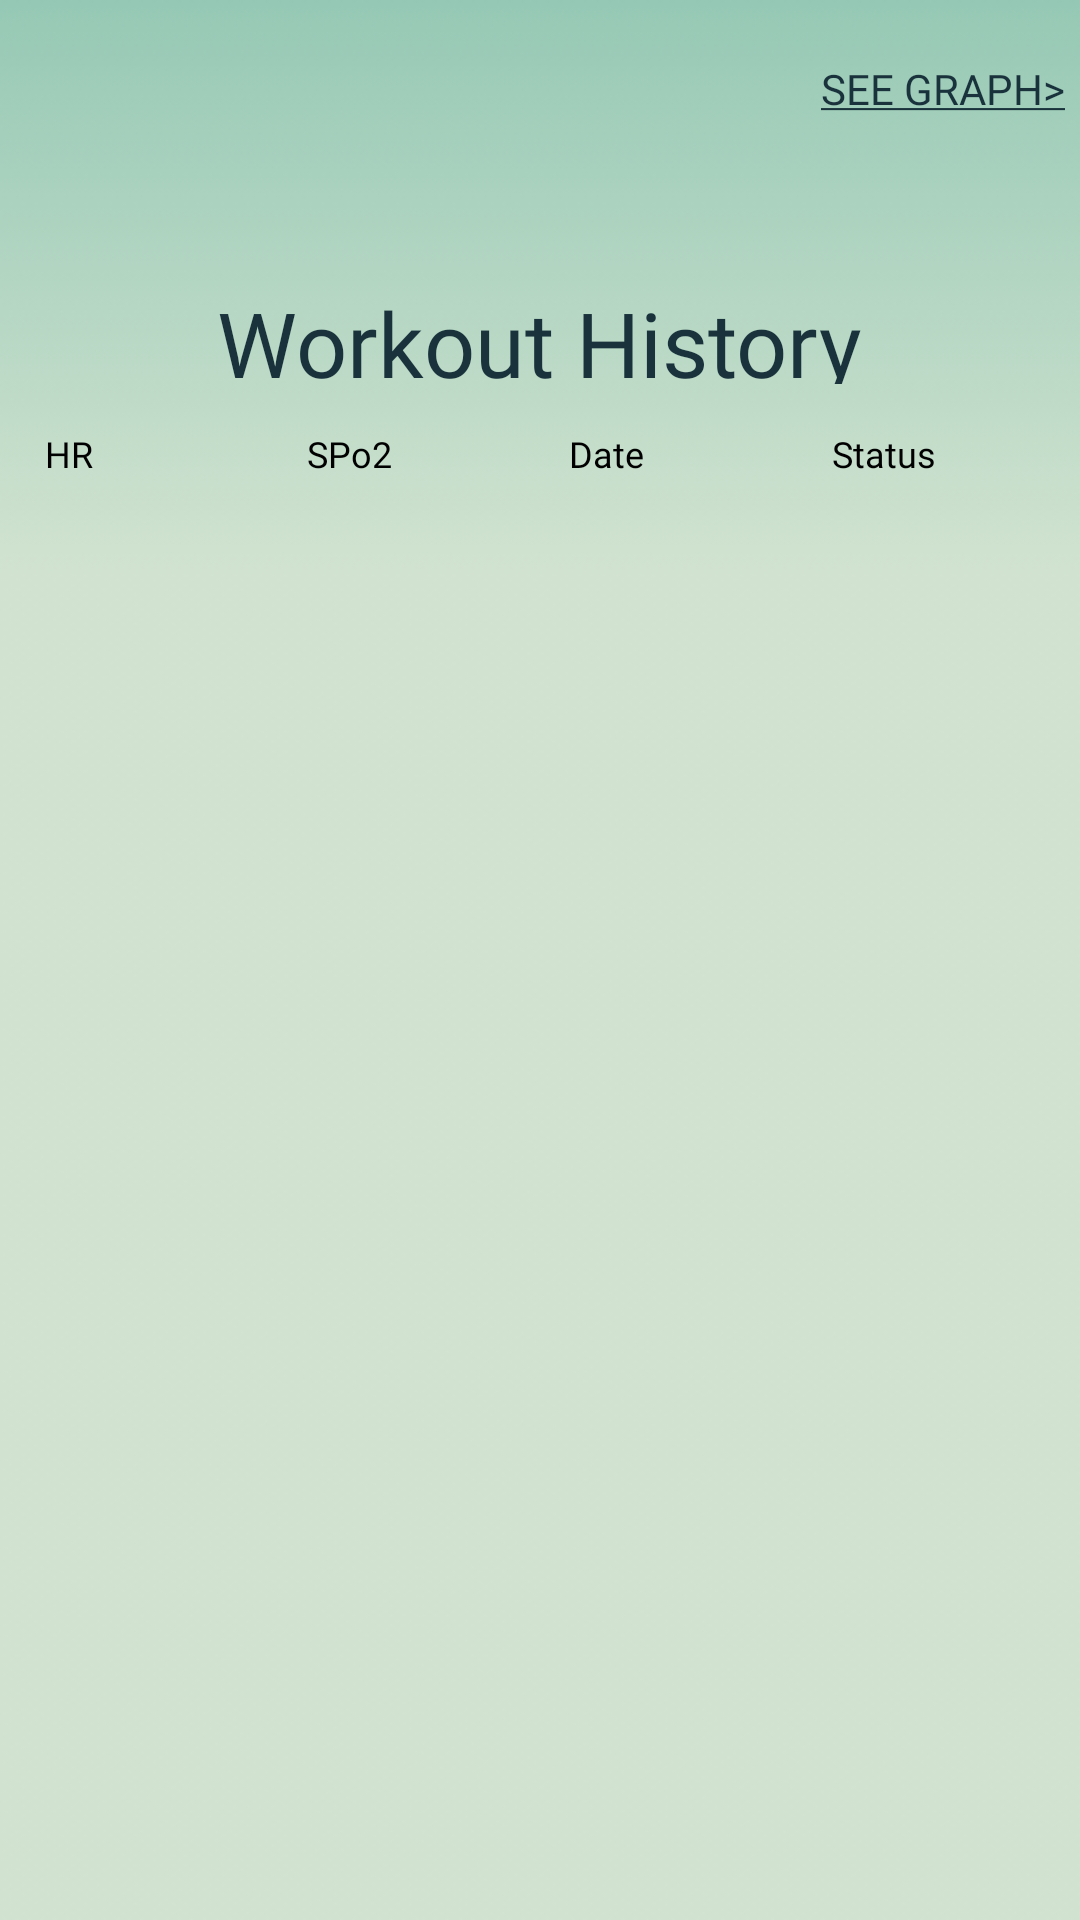

Layout XML and referenced resources for this Android screen:
<!-- AndroidManifest.xml: application theme Theme.CardioGo -->
<!-- res/layout/activity_history.xml -->
<?xml version="1.0" encoding="utf-8"?>
<LinearLayout
    xmlns:android="http://schemas.android.com/apk/res/android"
    android:background="@drawable/gradient3"
    android:orientation="vertical"
    android:weightSum="100"
    android:layout_width="match_parent"
    android:layout_height="match_parent">

    <LinearLayout
        android:id="@+id/uppercontainer"
        android:layout_width="match_parent"
        android:orientation="vertical"
        android:layout_height="0dp"
        android:layout_weight="20">
        <TextView
            android:layout_marginTop="15dp"
            android:padding="5dp"
            android:layout_width="wrap_content"
            android:layout_height="wrap_content"
            android:fontFamily="@font/poppins_bold"
            android:textColor="@color/secondarytest2"
            android:gravity="center"
            android:layout_gravity="right"
            android:onClick="seeGraph"
            android:text="@string/see_graphs"/>
        <TextView
            android:layout_marginTop="50dp"
            android:layout_width="wrap_content"
            android:layout_height="wrap_content"
            android:layout_gravity="center"
            android:text="@string/historyheader"
            android:textSize="30dp"
            android:fontFamily="@font/poppins_bold"
            android:textColor="@color/secondarytest2"/>
    </LinearLayout>

<LinearLayout
    android:layout_weight="10"
    android:layout_width="match_parent"
    android:layout_height="0dp"
    >

    <TableLayout
        xmlns:tools="http://schemas.android.com/tools"
        android:layout_weight="1"
        android:layout_width="match_parent"
        android:layout_height="wrap_content"
        tools:context=".MainActivity"
        android:stretchColumns="1,2,3,4"
        android:layout_margin="5dp">

        <TableRow
            android:background="@drawable/border">
            <TextView
                android:textColor="@color/black"
                android:layout_width="0dp"
                android:text="HR"
                android:textSize="12sp"
                android:fontFamily="@font/poppins_semibold"
                android:layout_weight=".25"
                android:padding="10dp"
                android:layout_column="1"
                />
            <TextView
                android:textColor="@color/black"
                android:layout_width="0dp"
                android:text="SPo2"
                android:textSize="12sp"
                android:fontFamily="@font/poppins_semibold"
                android:layout_weight=".25"
                android:padding="10dp"
                android:layout_column="1"
                />
            <TextView
                android:textColor="@color/black"
                android:layout_width="0dp"
                android:text="Date"
                android:textSize="12sp"
                android:fontFamily="@font/poppins_semibold"
                android:layout_weight=".25"
                android:padding="10dp"
                android:layout_column="1"
                />
            <TextView
                android:layout_width="0dp"
                android:text="Status"
                android:textSize="12sp"
                android:fontFamily="@font/poppins_semibold"
                android:textColor="@color/black"
                android:layout_weight=".25"
                android:padding="10dp"
                android:layout_column="1"
                />
        </TableRow>
    </TableLayout>
</LinearLayout>

    <LinearLayout
        android:id="@+id/bottomcontainer"
        android:layout_weight="70"
        android:layout_width="match_parent"
        android:layout_height="0dp">

        <ScrollView
            android:layout_width="wrap_content"
            android:layout_height="wrap_content">

        <androidx.recyclerview.widget.RecyclerView
            android:id="@+id/recyclerView"
            android:layout_width="match_parent"
            android:layout_height="wrap_content"
            />

        </ScrollView>
    </LinearLayout>
</LinearLayout>
<!-- resources referenced by this layout -->
<resources>
  <color name="black">#FF000000</color>
  <color name="secondarytest2">#19323c</color>
  <!-- drawable gradient3: png bitmap (drawable, 7947 bytes) -->
  <string name="historyheader">
          <u>Workout History</u>
  </string>
  <string name="see_graphs"><u>SEE GRAPH&gt;</u></string>
  <style name="Theme.CardioGo" parent="Theme.AppCompat.NoActionBar">
          
          <item name="colorPrimary">@color/gStart</item>
          <item name="colorPrimaryVariant">@color/gStop</item>
          <item name="colorOnPrimary">@color/white</item>
          
          <item name="colorSecondary">@color/teal_200</item>
          <item name="colorSecondaryVariant">@color/teal_700</item>
          <item name="colorOnSecondary">@color/black</item>
          
          <item name="android:statusBarColor" tools:targetApi="l">?attr/colorPrimaryVariant</item>
          
      </style>
  <color name="gStart">#109253</color>
  <color name="gStop">#d1e3d0</color>
  <color name="white">#FFFFFFFF</color>
  <color name="teal_200">#FF03DAC5</color>
  <color name="teal_700">#FF018786</color>
</resources>
